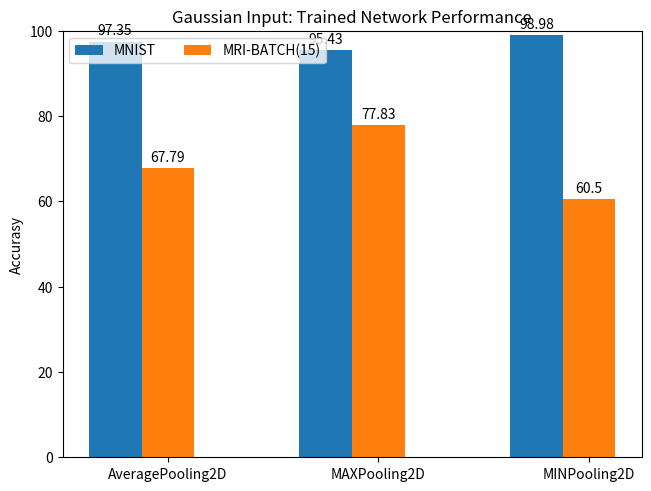

Reproduce this figure in Python.

import matplotlib.pyplot as plt
import numpy as np

species = ("AveragePooling2D", "MAXPooling2D", "MINPooling2D")
penguin_means = {
    'MNIST': (97.35, 95.43, 98.98),
    'MRI-BATCH(15)': (67.79, 77.83, 60.50),
}

x = np.arange(len(species))  # the label locations
width = 0.25  # the width of the bars
multiplier = 0

fig, ax = plt.subplots(layout='constrained')

for attribute, measurement in penguin_means.items():
    offset = width * multiplier
    rects = ax.bar(x + offset, measurement, width, label=attribute)
    ax.bar_label(rects, padding=3)
    multiplier += 1

# Add some text for labels, title and custom x-axis tick labels, etc.
ax.set_ylabel('Accurasy')
ax.set_title('Gaussian Input: Trained Network Performance')
ax.set_xticks(x + width, species)
ax.legend(loc='upper left', ncols=3)
ax.set_ylim(0, 100)

plt.show()
